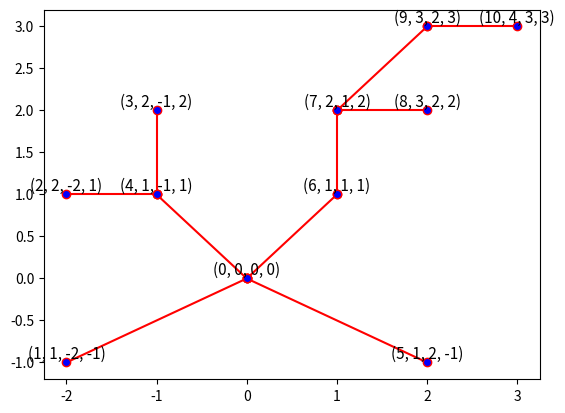

Reproduce this figure in Python.
# -*- encoding: utf-8 -*-

import matplotlib.pyplot as plt

n = [[0, 0, 0, 0], [1, 1, -2, -1], [2, 2, -2, 1], [3, 2, -1, 2], [4, 1, -1, 1],
     [5, 1, 2, -1], [6, 1, 1, 1], [7, 2, 1, 2], [8, 3, 2, 2], [9, 3, 2, 3],
     [10, 4, 3, 3]]

c = [[0, 1], [0, 5], [0, 6], [0, 4], [2, 4], [3, 4], [7, 6], [7, 8], [7, 9],
     [9, 10]]

x1 = [x[2] for x in n]
y1 = [x[3] for x in n]

plt.scatter(x1, y1, c='k', marker='.')
for x in n:
    plt.text(x[2],
             x[3], (x[0], x[1], x[2], x[3]),
             ha='center',
             va='bottom',
             fontsize=11)

for x in c:
    plt.plot([n[x[0]][2], n[x[1]][2]], [n[x[0]][3], n[x[1]][3]],
             color='r',
             markerfacecolor='blue',
             marker='o')

# plt.legend()
# plt.show()
plt.savefig("1.png", format='png')
